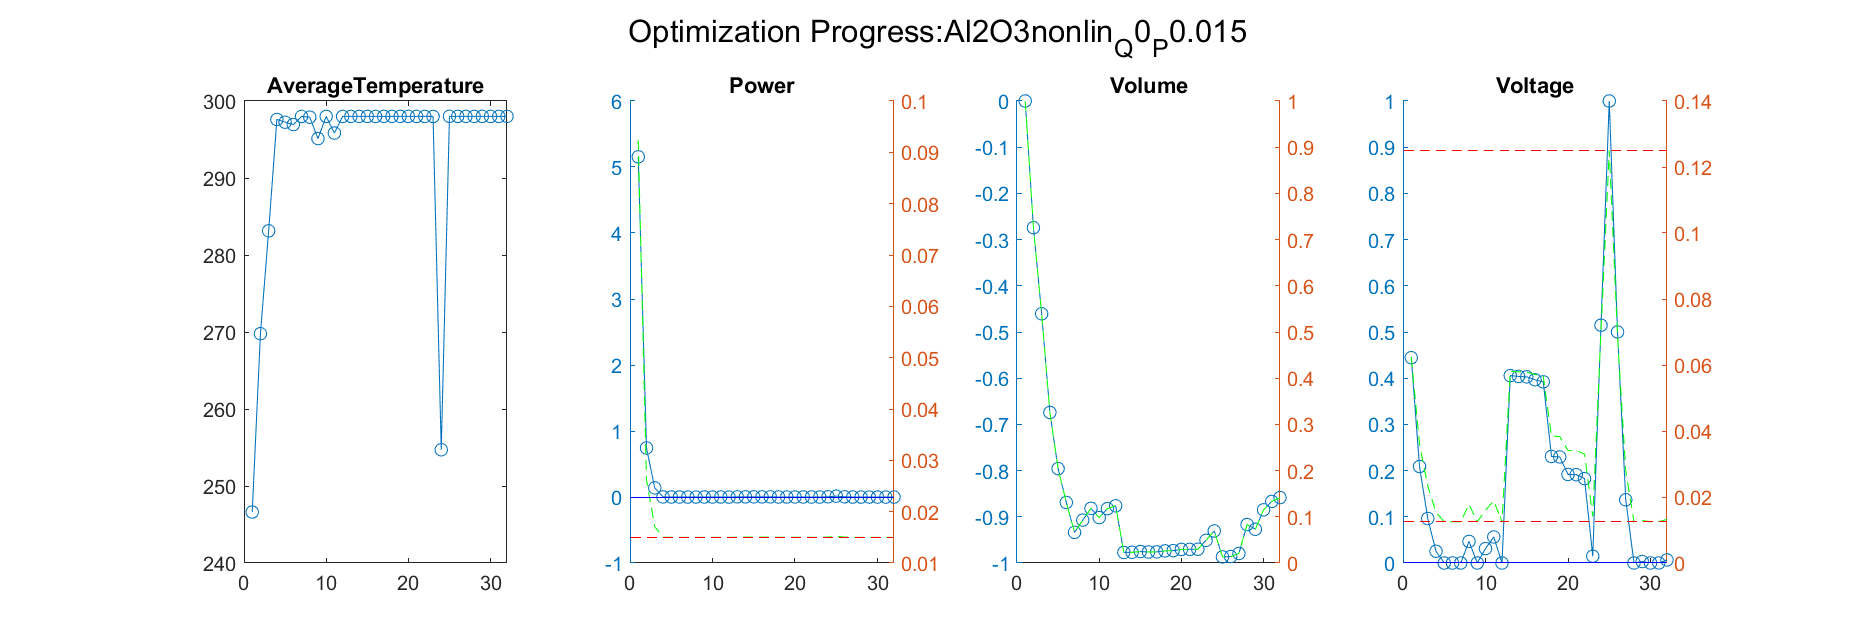

The data file committed next to this chart (first rows):
Iteration, AverageTemperature, Power_value, Power_right_value, Volume_value, Volume_right_value, Voltage_value, Voltage_right_value
1, 269.8, 0.7425, 0.02614, -0.2742, 0.7258, 0.2088, 0.03599
Iteration, AverageTemperature, Power_value, Power_right_value, Volume_value, Volume_right_value, Voltage_value, Voltage_right_value
1, 269.8, 0.7425, 0.02614, -0.2742, 0.7258, 0.2088, 0.03599
2, 283.1, 0.1379, 0.01707, -0.4606, 0.5394, 0.09632, 0.02334
Iteration, AverageTemperature, Power_value, Power_right_value, Volume_value, Volume_right_value, Voltage_value, Voltage_right_value
1, 269.8, 0.7425, 0.02614, -0.2742, 0.7258, 0.2088, 0.03599
2, 283.1, 0.1379, 0.01707, -0.4606, 0.5394, 0.09632, 0.02334
3, 297.6, 0.0008142, 0.01501, -0.6742, 0.3258, 0.02542, 0.01536
Iteration, AverageTemperature, Power_value, Power_right_value, Volume_value, Volume_right_value, Voltage_value, Voltage_right_value
1, 269.8, 0.7425, 0.02614, -0.2742, 0.7258, 0.2088, 0.03599
2, 283.1, 0.1379, 0.01707, -0.4606, 0.5394, 0.09632, 0.02334
3, 297.6, 0.0008142, 0.01501, -0.6742, 0.3258, 0.02542, 0.01536
4, 297.2, -9.45843480514855e-05, 0.015, -0.7958, 0.2042, 2.67196918845421e-08, 0.0125
Iteration, AverageTemperature, Power_value, Power_right_value, Volume_value, Volume_right_value, Voltage_value, Voltage_right_value
1, 269.8, 0.7425, 0.02614, -0.2742, 0.7258, 0.2088, 0.03599
2, 283.1, 0.1379, 0.01707, -0.4606, 0.5394, 0.09632, 0.02334
3, 297.6, 0.0008142, 0.01501, -0.6742, 0.3258, 0.02542, 0.01536
4, 297.2, -9.45843480514855e-05, 0.015, -0.7958, 0.2042, 2.67196918845421e-08, 0.0125
5, 296.9, -0.0005343, 0.01499, -0.869, 0.131, 1.07284307109551e-08, 0.0125
Iteration, AverageTemperature, Power_value, Power_right_value, Volume_value, Volume_right_value, Voltage_value, Voltage_right_value
1, 269.8, 0.7425, 0.02614, -0.2742, 0.7258, 0.2088, 0.03599
2, 283.1, 0.1379, 0.01707, -0.4606, 0.5394, 0.09632, 0.02334
3, 297.6, 0.0008142, 0.01501, -0.6742, 0.3258, 0.02542, 0.01536
4, 297.2, -9.45843480514855e-05, 0.015, -0.7958, 0.2042, 2.67196918845421e-08, 0.0125
5, 296.9, -0.0005343, 0.01499, -0.869, 0.131, 1.07284307109551e-08, 0.0125
6, 298, -0.0008594, 0.01499, -0.9337, 0.06634, 1.94390128220561e-08, 0.0125
Iteration, AverageTemperature, Power_value, Power_right_value, Volume_value, Volume_right_value, Voltage_value, Voltage_right_value
1, 269.8, 0.7425, 0.02614, -0.2742, 0.7258, 0.2088, 0.03599
2, 283.1, 0.1379, 0.01707, -0.4606, 0.5394, 0.09632, 0.02334
3, 297.6, 0.0008142, 0.01501, -0.6742, 0.3258, 0.02542, 0.01536
4, 297.2, -9.45843480514855e-05, 0.015, -0.7958, 0.2042, 2.67196918845421e-08, 0.0125
5, 296.9, -0.0005343, 0.01499, -0.869, 0.131, 1.07284307109551e-08, 0.0125
6, 298, -0.0008594, 0.01499, -0.9337, 0.06634, 1.94390128220561e-08, 0.0125
7, 297.9, -0.0006395, 0.01499, -0.9072, 0.09277, 0.04677, 0.01776
Iteration, AverageTemperature, Power_value, Power_right_value, Volume_value, Volume_right_value, Voltage_value, Voltage_right_value
1, 269.8, 0.7425, 0.02614, -0.2742, 0.7258, 0.2088, 0.03599
2, 283.1, 0.1379, 0.01707, -0.4606, 0.5394, 0.09632, 0.02334
3, 297.6, 0.0008142, 0.01501, -0.6742, 0.3258, 0.02542, 0.01536
4, 297.2, -9.45843480514855e-05, 0.015, -0.7958, 0.2042, 2.67196918845421e-08, 0.0125
5, 296.9, -0.0005343, 0.01499, -0.869, 0.131, 1.07284307109551e-08, 0.0125
6, 298, -0.0008594, 0.01499, -0.9337, 0.06634, 1.94390128220561e-08, 0.0125
7, 297.9, -0.0006395, 0.01499, -0.9072, 0.09277, 0.04677, 0.01776
8, 295.1, -0.0001117, 0.015, -0.8817, 0.1183, 1.11723971785554e-07, 0.0125
Iteration, AverageTemperature, Power_value, Power_right_value, Volume_value, Volume_right_value, Voltage_value, Voltage_right_value
1, 269.8, 0.7425, 0.02614, -0.2742, 0.7258, 0.2088, 0.03599
2, 283.1, 0.1379, 0.01707, -0.4606, 0.5394, 0.09632, 0.02334
3, 297.6, 0.0008142, 0.01501, -0.6742, 0.3258, 0.02542, 0.01536
4, 297.2, -9.45843480514855e-05, 0.015, -0.7958, 0.2042, 2.67196918845421e-08, 0.0125
5, 296.9, -0.0005343, 0.01499, -0.869, 0.131, 1.07284307109551e-08, 0.0125
6, 298, -0.0008594, 0.01499, -0.9337, 0.06634, 1.94390128220561e-08, 0.0125
7, 297.9, -0.0006395, 0.01499, -0.9072, 0.09277, 0.04677, 0.01776
8, 295.1, -0.0001117, 0.015, -0.8817, 0.1183, 1.11723971785554e-07, 0.0125
9, 298, -0.0007694, 0.01499, -0.9018, 0.09819, 0.03116, 0.01601
Iteration, AverageTemperature, Power_value, Power_right_value, Volume_value, Volume_right_value, Voltage_value, Voltage_right_value
1, 269.8, 0.7425, 0.02614, -0.2742, 0.7258, 0.2088, 0.03599
2, 283.1, 0.1379, 0.01707, -0.4606, 0.5394, 0.09632, 0.02334
3, 297.6, 0.0008142, 0.01501, -0.6742, 0.3258, 0.02542, 0.01536
4, 297.2, -9.45843480514855e-05, 0.015, -0.7958, 0.2042, 2.67196918845421e-08, 0.0125
5, 296.9, -0.0005343, 0.01499, -0.869, 0.131, 1.07284307109551e-08, 0.0125
6, 298, -0.0008594, 0.01499, -0.9337, 0.06634, 1.94390128220561e-08, 0.0125
... 466 more rows
